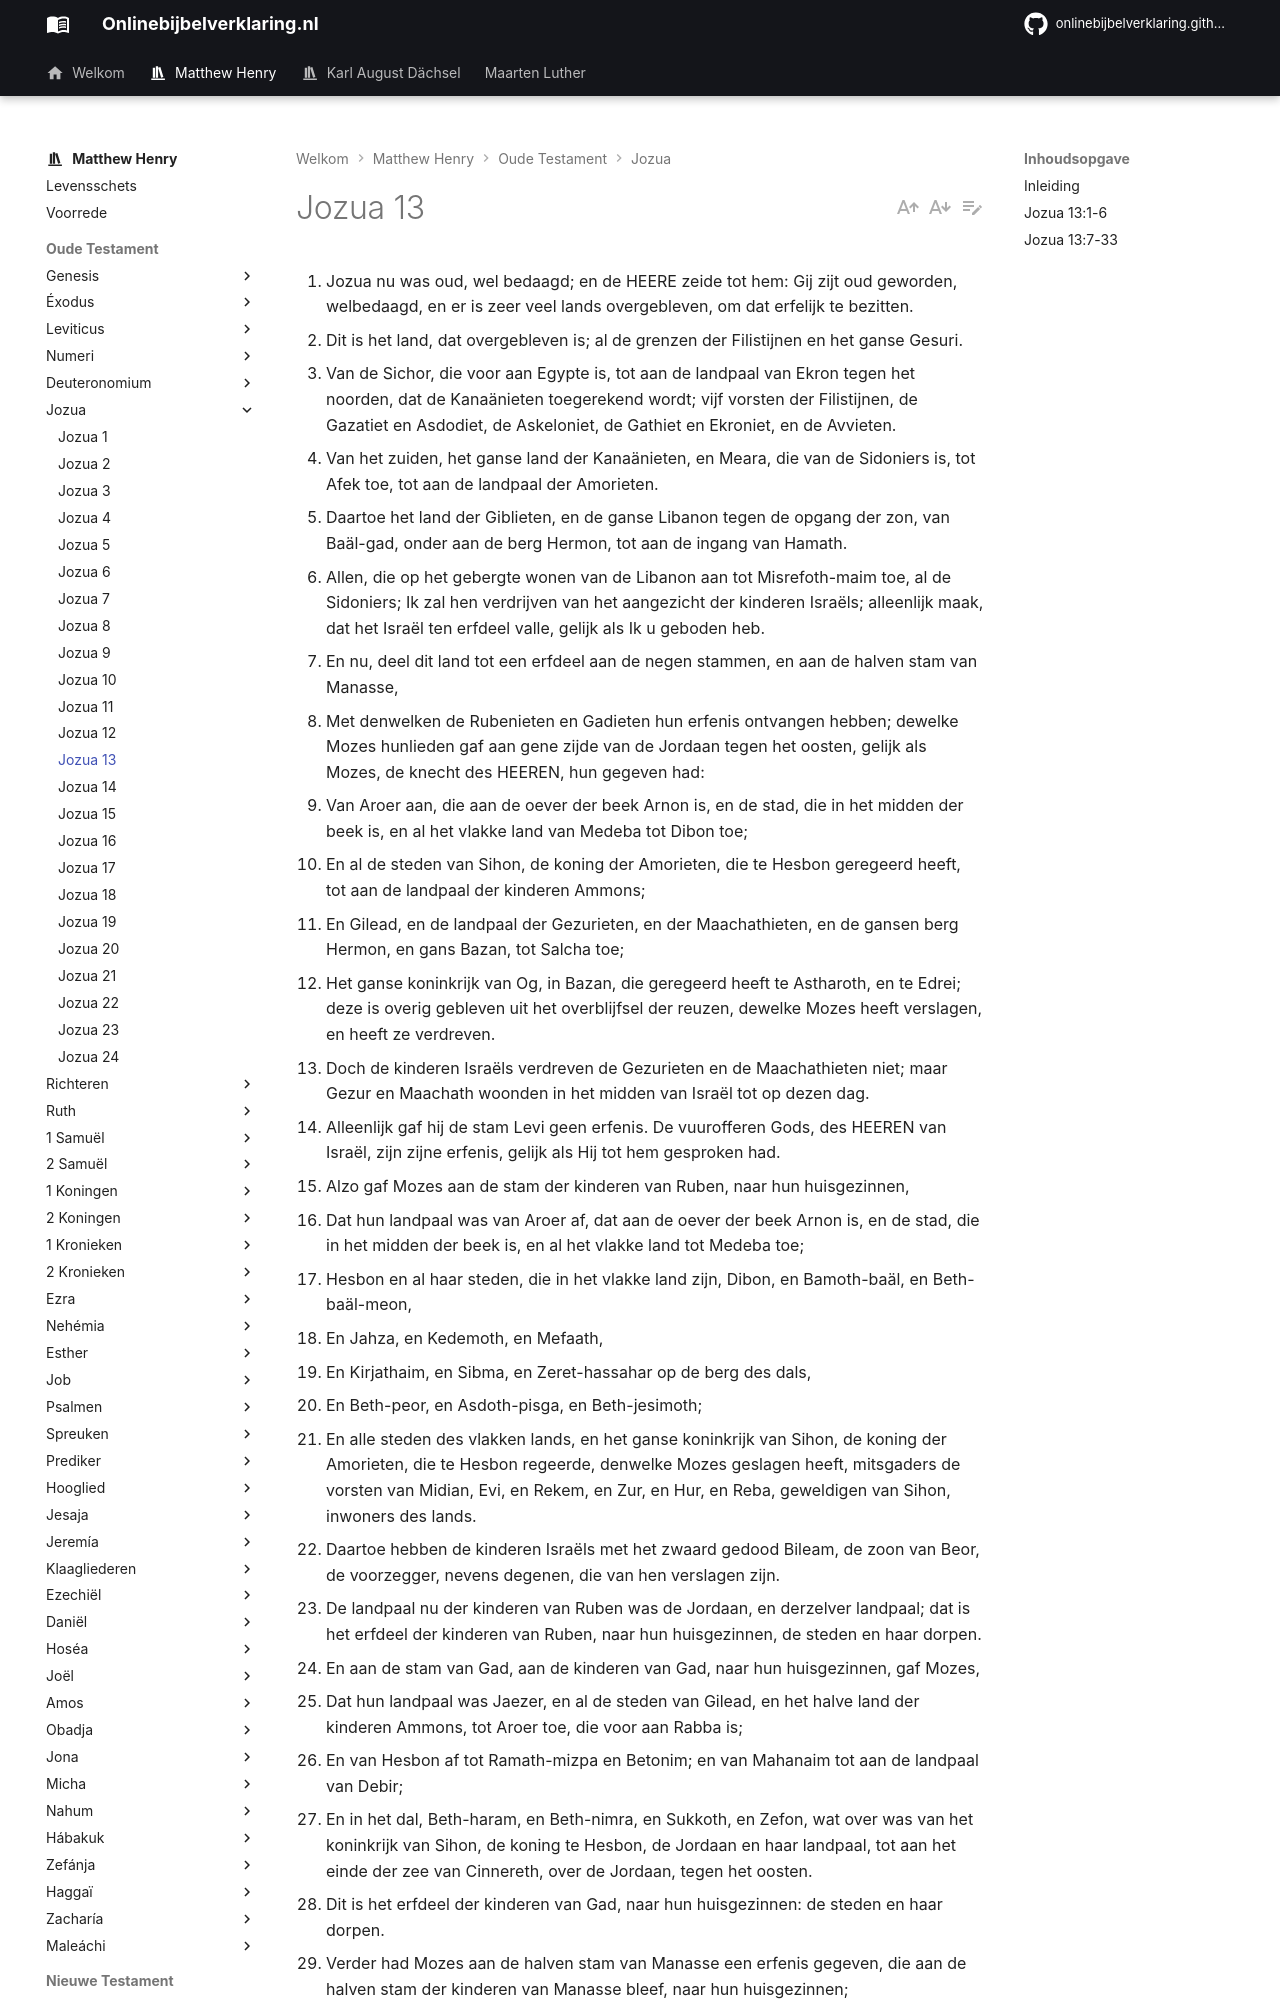

repository: onlinebijbelverklaring/onlinebijbelverklaring.github.io · page: matthewhenry/Jozua/Jozua13/index.html · generator: mkdocs

1. Jozua nu was oud, wel bedaagd; en de HEERE zeide tot hem: Gij zijt oud geworden, welbedaagd, en er is zeer veel lands overgebleven, om dat erfelijk te bezitten. 
2. Dit is het land, dat overgebleven is; al de grenzen der Filistijnen en het ganse Gesuri. 
3. Van de Sichor, die voor aan Egypte is, tot aan de landpaal van Ekron tegen het noorden, dat de Kanaänieten toegerekend wordt; vijf vorsten der Filistijnen, de Gazatiet en Asdodiet, de Askeloniet, de Gathiet en Ekroniet, en de Avvieten. 
4. Van het zuiden, het ganse land der Kanaänieten, en Meara, die van de Sidoniers is, tot Afek toe, tot aan de landpaal der Amorieten. 
5. Daartoe het land der Giblieten, en de ganse Libanon tegen de opgang der zon, van Baäl-gad, onder aan de berg Hermon, tot aan de ingang van Hamath. 
6. Allen, die op het gebergte wonen van de Libanon aan tot Misrefoth-maim toe, al de Sidoniers; Ik zal hen verdrijven van het aangezicht der kinderen Israëls; alleenlijk maak, dat het Israël ten erfdeel valle, gelijk als Ik u geboden heb. 
7. En nu, deel dit land tot een erfdeel aan de negen stammen, en aan de halven stam van Manasse, 
8. Met denwelken de Rubenieten en Gadieten hun erfenis ontvangen hebben; dewelke Mozes hunlieden gaf aan gene zijde van de Jordaan tegen het oosten, gelijk als Mozes, de knecht des HEEREN, hun gegeven had: 
9. Van Aroer aan, die aan de oever der beek Arnon is, en de stad, die in het midden der beek is, en al het vlakke land van Medeba tot Dibon toe; 
10. En al de steden van Sihon, de koning der Amorieten, die te Hesbon geregeerd heeft, tot aan de landpaal der kinderen Ammons; 
11. En Gilead, en de landpaal der Gezurieten, en der Maachathieten, en de gansen berg Hermon, en gans Bazan, tot Salcha toe; 
12. Het ganse koninkrijk van Og, in Bazan, die geregeerd heeft te Astharoth, en te Edrei; deze is overig gebleven uit het overblijfsel der reuzen, dewelke Mozes heeft verslagen, en heeft ze verdreven. 
13. Doch de kinderen Israëls verdreven de Gezurieten en de Maachathieten niet; maar Gezur en Maachath woonden in het midden van Israël tot op dezen dag. 
14. Alleenlijk gaf hij de stam Levi geen erfenis. De vuurofferen Gods, des HEEREN van Israël, zijn zijne erfenis, gelijk als Hij tot hem gesproken had. 
15. Alzo gaf Mozes aan de stam der kinderen van Ruben, naar hun huisgezinnen, 
16. Dat hun landpaal was van Aroer af, dat aan de oever der beek Arnon is, en de stad, die in het midden der beek is, en al het vlakke land tot Medeba toe; 
17. Hesbon en al haar steden, die in het vlakke land zijn, Dibon, en Bamoth-baäl, en Beth-baäl-meon, 
18. En Jahza, en Kedemoth, en Mefaath, 
19. En Kirjathaim, en Sibma, en Zeret-hassahar op de berg des dals, 
20. En Beth-peor, en Asdoth-pisga, en Beth-jesimoth; 
21. En alle steden des vlakken lands, en het ganse koninkrijk van Sihon, de koning der Amorieten, die te Hesbon regeerde, denwelke Mozes geslagen heeft, mitsgaders de vorsten van Midian, Evi, en Rekem, en Zur, en Hur, en Reba, geweldigen van Sihon, inwoners des lands. 
22. Daartoe hebben de kinderen Israëls met het zwaard gedood Bileam, de zoon van Beor, de voorzegger, nevens degenen, die van hen verslagen zijn. 
23. De landpaal nu der kinderen van Ruben was de Jordaan, en derzelver landpaal; dat is het erfdeel der kinderen van Ruben, naar hun huisgezinnen, de steden en haar dorpen. 
24. En aan de stam van Gad, aan de kinderen van Gad, naar hun huisgezinnen, gaf Mozes, 
25. Dat hun landpaal was Jaezer, en al de steden van Gilead, en het halve land der kinderen Ammons, tot Aroer toe, die voor aan Rabba is; 
26. En van Hesbon af tot Ramath-mizpa en Betonim; en van Mahanaim tot aan de landpaal van Debir; 
27. En in het dal, Beth-haram, en Beth-nimra, en Sukkoth, en Zefon, wat over was van het koninkrijk van Sihon, de koning te Hesbon, de Jordaan en haar landpaal, tot aan het einde der zee van Cinnereth, over de Jordaan, tegen het oosten. 
28. Dit is het erfdeel der kinderen van Gad, naar hun huisgezinnen: de steden en haar dorpen. 
29. Verder had Mozes aan de halven stam van Manasse een erfenis gegeven, die aan de halven stam der kinderen van Manasse bleef, naar hun huisgezinnen; 
30. Zodat hun landpaal was van Mahanaim af, het ganse Bazan, het ganse koninkrijk van Og, de koning van Bazan, en al de vlekken van Jair, die in Bazan zijn, zestig steden. 
31. En het halve Gilead, en Astharoth, en Edrei, steden des koninkrijks van Og in Bazan, waren van de kinderen van Machir, de zoon van Manasse, namelijk de helft der kinderen van Machir, naar hun huisgezinnen. 
32. Dat is het, wat Mozes ten erve uitgedeeld had in de velden van Moab, op gene zijde der Jordaan van Jericho, tegen het oosten. 
33. Maar aan de stam van Levi gaf Mozes geen erfdeel; de HEERE, de God Israëls, is Zelf hunlieder Erfdeel, gelijk als Hij tot hen gesproken heeft.
